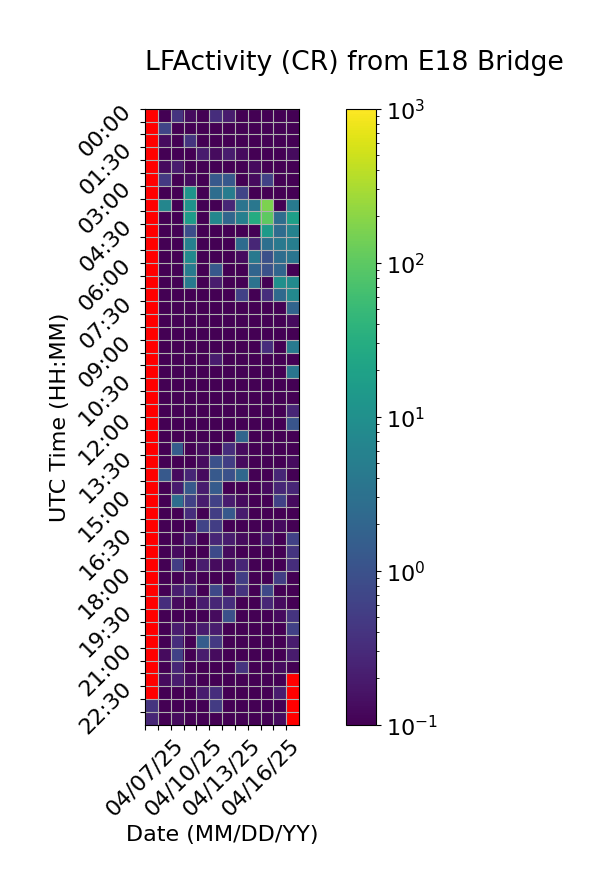

The file beside this chart, header and first rows:
Time (UTC), 04/07/25, 04/08/25, 04/09/25, 04/10/25, 04/11/25, 04/12/25, 04/13/25, 04/14/25, 04/15/25, 04/16/25, 04/17/25, 04/18/25
00:00, , 0.0, 0.4, 0.1333, 0.0, 0.3333, 0.2, 0.06667, 0.0, 0.06667, 0.0, 0.0
00:30, , 0.6667, 0.0, 0.0, 0.0, 0.06667, 0.06667, 0.0, 0.0, 0.0, 0.06667, 0.06667
01:00, , 0.1333, 0.0, 0.4, 0.0, 0.0, 0.06667, 0.06667, 0.0, 0.0, 0.0, 0.0
01:30, , 0.0, 0.0, 0.0, 0.2, 0.1333, 0.2, 0.1333, 0.0, 0.06667, 0.0, 0.1333
02:00, , 0.1333, 0.2, 0.06667, 0.0, 0.0, 0.06667, 0.06667, 0.1333, 0.0, 0.0, 0.0
02:30, , 0.4667, 0.0, 0.1333, 0.0, 1.267, 1.267, 0.0, 0.1333, 0.6, 0.06667, 0.06667
03:00, , 0.0, 0.06667, 11.6, 0.0, 2.667, 4.8, 0.6667, 0.06667, 0.0, 0.06667, 0.0
03:30, , 6.933, 0.0, 11.2, 0.0, 0.0, 0.2667, 3.467, 3.8, 161.0, 0.06667, 4.4
04:00, , 0.0, 0.06667, 15.47, 0.06667, 7.2, 2.067, 5.333, 29.2, 101.8, 2.733, 18.33
04:30, , 0.0, 0.0, 0.8667, 0.0, 0.0, 0.06667, 0.0, 0.0, 15.27, 2.6, 5.867
05:00, , 0.0, 0.0, 5.267, 0.0, 0.0, 0.0, 2.533, 0.2667, 2.867, 4.2, 5.133
05:30, , 0.0, 0.0, 7.867, 0.0, 0.0, 0.06667, 0.1333, 4.133, 0.9333, 2.667, 3.6
06:00, , 0.0, 0.0, 4.667, 0.0, 1.267, 0.06667, 0.0, 1.933, 1.0, 2.0, 0.06667
06:30, , 0.06667, 0.0, 4.4, 0.0, 0.2, 0.0, 0.0, 3.267, 0.0, 9.667, 8.267
07:00, , 0.06667, 0.0, 0.0, 0.0, 0.06667, 0.0, 0.6, 0.0, 0.3333, 2.333, 7.333
07:30, , 0.0, 0.0, 0.0, 0.06667, 0.0, 0.0, 0.0, 0.0, 0.0, 0.0, 1.933
08:00, , 0.06667, 0.0, 0.0, 0.0, 0.0, 0.0, 0.0, 0.0, 0.0, 0.0, 0.1333
08:30, , 0.06667, 0.0, 0.0, 0.06667, 0.06667, 0.0, 0.0, 0.0, 0.0, 0.0, 0.0
09:00, , 0.06667, 0.0, 0.0, 0.0, 0.0, 0.06667, 0.0, 0.0, 0.3333, 0.0, 4.333
09:30, , 0.0, 0.0, 0.0, 0.0, 0.2, 0.0, 0.0, 0.0, 0.0, 0.0, 0.0
10:00, , 0.0, 0.0, 0.0, 0.0, 0.0, 0.0, 0.06667, 0.0, 0.0, 0.0, 3.6
10:30, , 0.0, 0.0, 0.0, 0.0, 0.0, 0.0, 0.0, 0.0, 0.0, 0.0, 0.0
11:00, , 0.06667, 0.06667, 0.06667, 0.0, 0.0, 0.0, 0.0, 0.0, 0.0, 0.0, 0.0
11:30, , 0.0, 0.0, 0.0, 0.0, 0.0, 0.0, 0.0, 0.0, 0.0, 0.0, 0.2667
12:00, , 0.0, 0.0, 0.0, 0.0, 0.0, 0.06667, 0.0, 0.0, 0.0, 0.0, 1.133
12:30, , 0.0, 0.0, 0.0, 0.06667, 0.06667, 0.0, 2.0, 0.0, 0.06667, 0.06667, 0.0
13:00, , 0.0, 1.467, 0.0, 0.1333, 0.0, 0.3333, 0.1333, 0.0, 0.0, 0.0, 0.0
13:30, , 0.0, 0.06667, 0.06667, 0.1333, 0.9333, 0.5333, 0.1333, 0.0, 0.06667, 0.06667, 0.1333
14:00, , 1.333, 0.1333, 0.2667, 0.1333, 1.333, 1.0, 2.2, 0.0, 0.0, 0.2667, 0.06667
14:30, , 0.0, 0.2, 1.333, 0.2, 1.4, 0.0, 0.06667, 0.0, 0.1333, 0.2667, 0.2667
15:00, , 0.06667, 2.667, 0.6, 0.2, 0.6, 0.2, 0.1333, 0.0, 0.06667, 0.6, 0.1333
15:30, , 0.0, 0.0, 0.3333, 0.0, 0.5333, 1.333, 0.2, 0.0, 0.0, 0.0, 0.0
16:00, , 0.0, 0.0, 0.06667, 0.6667, 0.5333, 0.0, 0.0, 0.0, 0.0, 0.1333, 0.0
16:30, , 0.06667, 0.0, 0.2, 0.06667, 0.2667, 0.2, 0.1333, 0.0, 0.2, 0.06667, 0.6
17:00, , 0.0, 0.1333, 0.0, 0.06667, 0.8, 0.1333, 0.06667, 0.0, 0.0, 0.06667, 0.4
17:30, , 0.0, 0.5333, 0.0, 0.2, 0.1333, 0.1333, 0.2667, 0.0, 0.06667, 0.0, 0.3333
18:00, , 0.0, 0.0, 0.1333, 0.06667, 0.06667, 0.06667, 0.5333, 0.0, 0.0, 0.5333, 0.0
18:30, , 0.06667, 0.2, 0.2667, 0.06667, 0.7333, 0.1333, 0.4, 0.06667, 0.7333, 0.0, 0.06667
19:00, , 0.3333, 0.1333, 0.0, 0.2, 0.2667, 0.3333, 0.0, 0.06667, 0.2667, 0.1333, 0.0
19:30, , 0.06667, 0.06667, 0.06667, 0.0, 0.1333, 0.9333, 0.06667, 0.06667, 0.0, 0.1333, 0.4
20:00, , 0.06667, 0.2, 0.1333, 0.2, 0.2, 0.06667, 0.06667, 0.06667, 0.06667, 0.0, 0.6
20:30, , 0.0, 0.3333, 0.0, 1.533, 0.4667, 0.0, 0.0, 0.06667, 0.06667, 0.06667, 0.2
21:00, , 0.1333, 0.6, 0.0, 0.2, 0.1333, 0.0, 0.0, 0.0, 0.0, 0.06667, 0.2
21:30, , 0.0, 0.2667, 0.0, 0.06667, 0.06667, 0.0, 0.4, 0.0, 0.0, 0.1333, 0.0
22:00, , 0.1333, 0.2, 0.1333, 0.06667, 0.0, 0.0, 0.0, 0.06667, 0.0, 0.0, 
22:30, , 0.0, 0.06667, 0.0, 0.2, 0.3333, 0.0, 0.0, 0.0, 0.0, 0.2, 
23:00, 0.4, 0.0, 0.0, 0.0, 0.0, 0.5, 0.0, 0.06667, 0.06667, 0.0, 0.0, 
23:30, 0.2667, 0.0, 0.1333, 0.0, 0.0, 0.0, 0.06667, 0.0, 0.0, 0.0, 0.1333, 
